Run: headless pygame with SDL's dummy video driver; simulated clock (each Clock.tick advances the game by its frame time, no real sleeping); random seed 0; keys injected as events and as key.get_pressed() state; mouse plan: one left click at the window centre at the start of phase 2, then a move to the lower-right quarter at the start of phase 3.
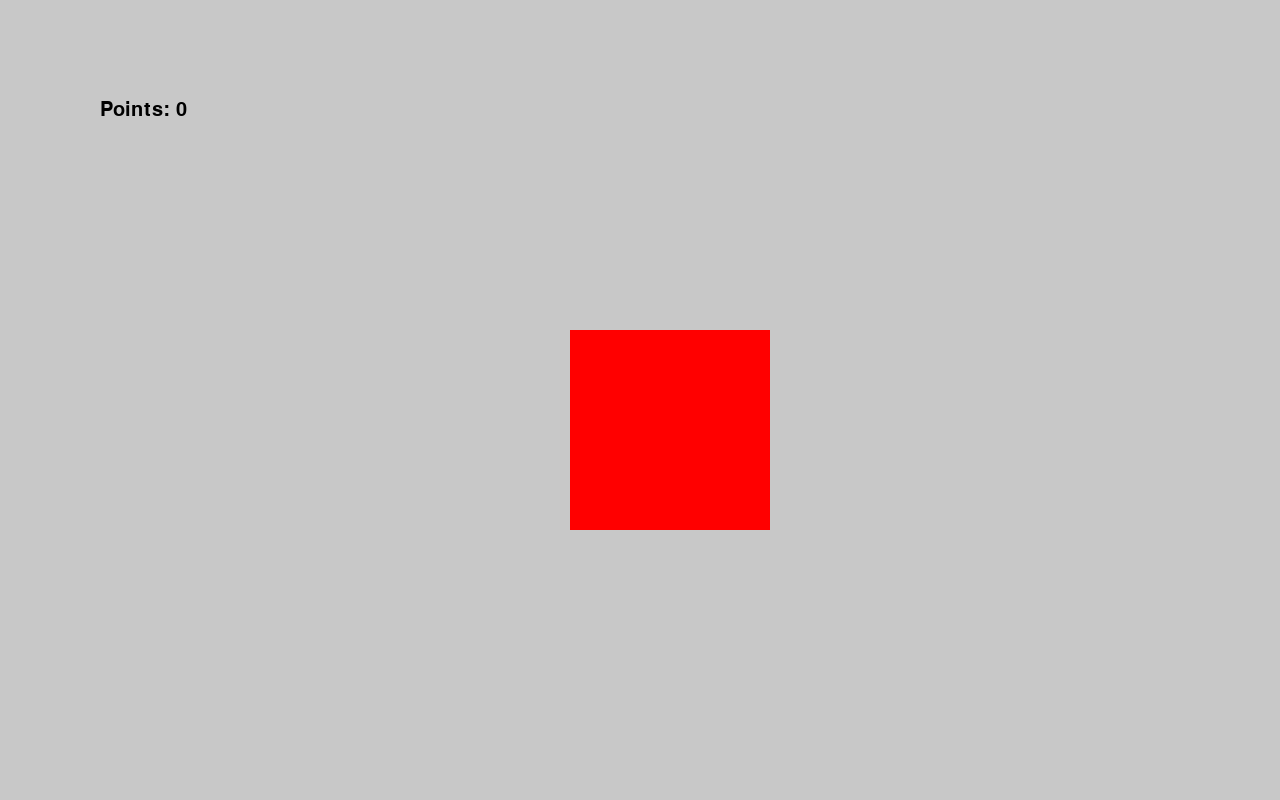
Frame 1 of 4 · flips 1–60 · no input
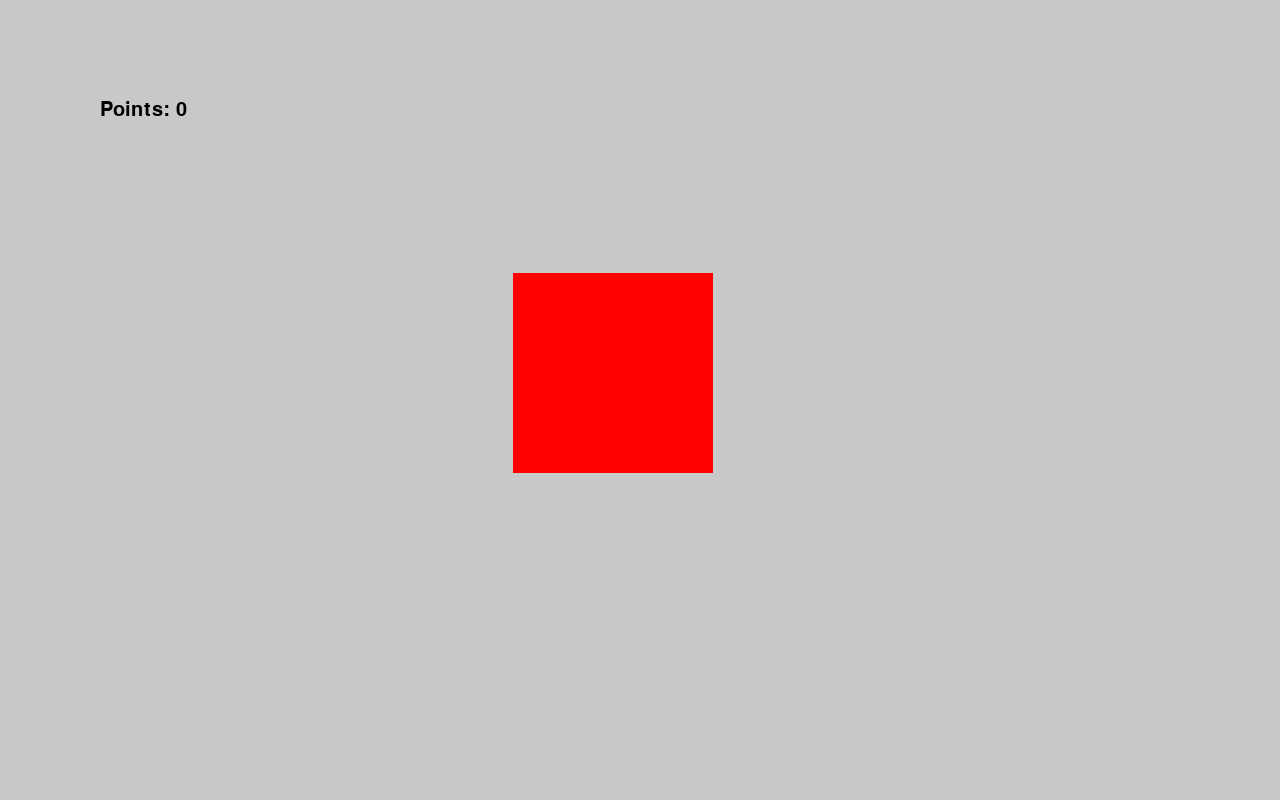
Frame 2 of 4 · flips 61–180 · clicked the window centre · tapped SPACE, RETURN · held RIGHT (→), D
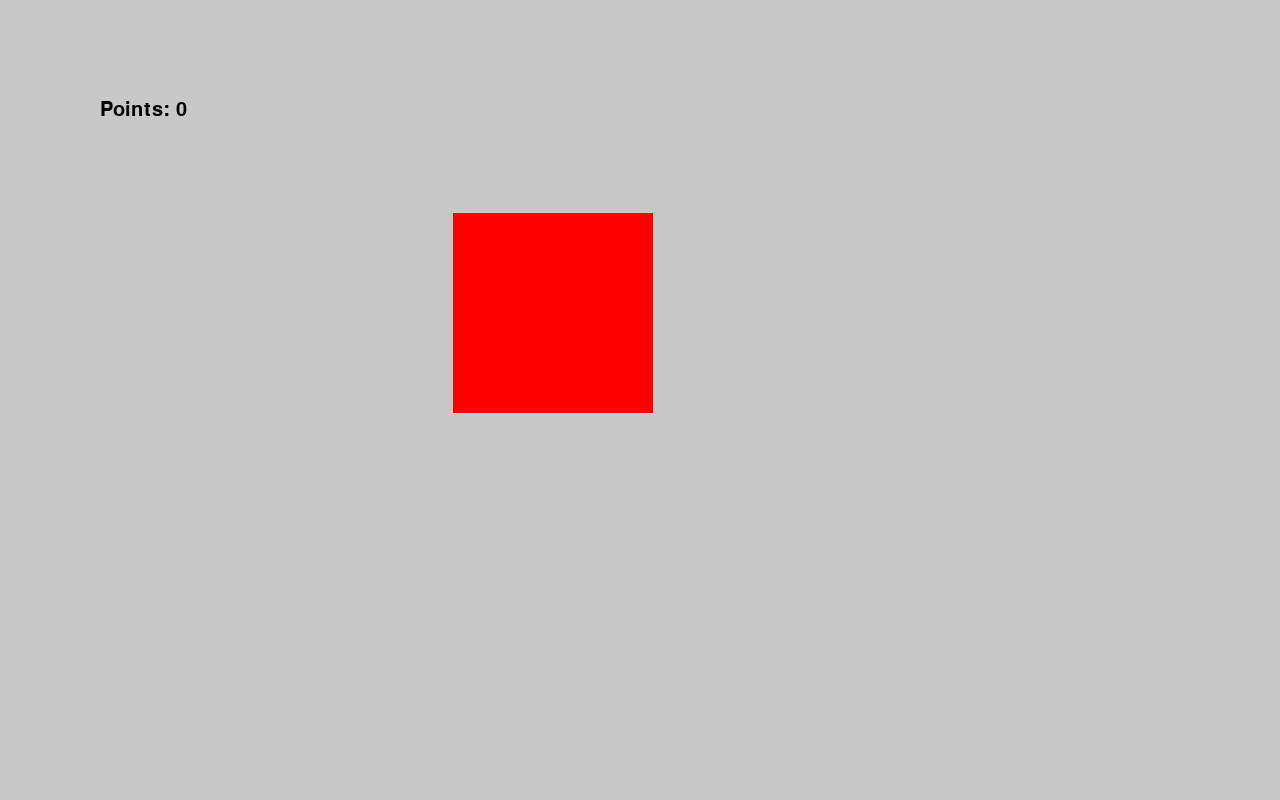
Frame 3 of 4 · flips 181–300 · moved the mouse to the lower-right quarter · held DOWN (↓), S
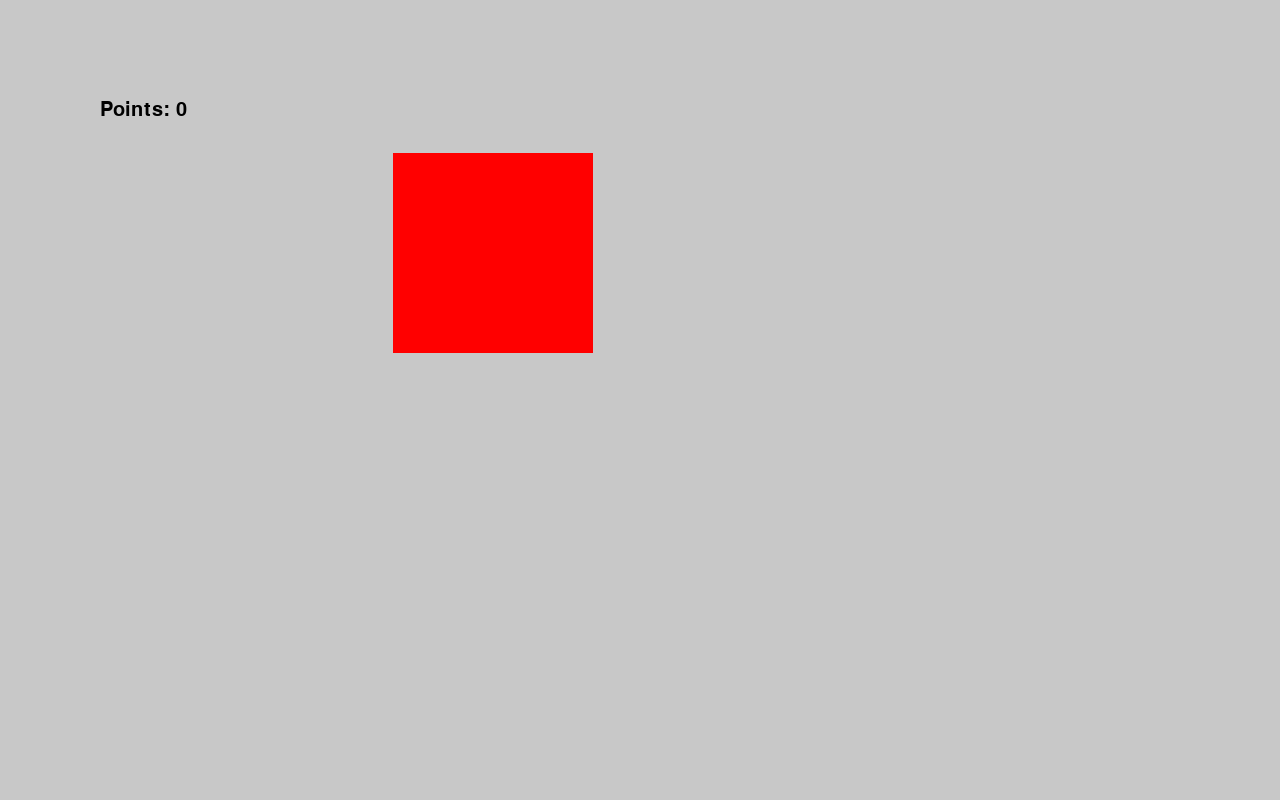
Frame 4 of 4 · flips 301–420 · held LEFT (←), A, UP (↑), W

The pygame program that drew these frames:

import pygame as pg
import sys
import random
import time


# Initialize Pygame
pg.init()
pg.font.init()

# Screen settings
screen_width = 1280     
screen_height = 800
screen = pg.display.set_mode((screen_width, screen_height))
pg.display.set_caption("Test Program")

# Colors
gray = (200, 200, 200)
red = 255
green = 0
blue = 0

# Square settings
square_x = screen_width // 2
square_y = screen_height // 2
square_size = 100
square_speed_x = 0.5
square_speed_y = 0.5
last_time = time.time()

# Points
points = 0

# Game loop
running = True
while running:
    # Handle events
    for event in pg.event.get():
        if event.type == pg.QUIT:
            running = False

    # Time
    current_time = time.time()
    
    # Update square position
    square_x += square_speed_x
    square_y += square_speed_y
    
    # Change square color by Screen Edge Collision
    if square_x - square_size < 0 or square_x + square_size > screen_width:
        red = random.randint(0, 255)
        green = random.randint(0, 255)
        blue = random.randint(0, 255)
        square_speed_x = -square_speed_x  # Reverse direction
    
    if square_y - square_size < 0 or square_y + square_size > screen_height:
        red = random.randint(0, 255)
        green = random.randint(0, 255)
        blue = random.randint(0, 255)
        square_speed_y = -square_speed_y  # Reverse direction
   
    # Mouse Annoyances
    # Changes the color of the square when the mouse is clicked over it
    if pg.mouse.get_pressed()[0]:
        if current_time - last_time > 0.2:
            last_time = current_time
            mouse_x, mouse_y = pg.mouse.get_pos()
            distance = ((square_x - mouse_x) ** 2 + (square_y - mouse_y) ** 2) ** 0.5
            if distance < square_size:
                red = random.randint(0, 255)
                green = random.randint(0, 255)
                blue = random.randint(0, 255)
                points += 1
                print("Points: ", points)
    
    # Changes the direction of the square when the mouse is clicked over it
    if pg.mouse.get_pressed()[0]:
        mouse_x, mouse_y = pg.mouse.get_pos()
        if (square_x - square_size < mouse_x < square_x + square_size and
            square_y - square_size < mouse_y < square_y + square_size):
            square_speed_x = -square_speed_x
            square_speed_y = -square_speed_y

    # Fill the screen with gray color
    screen_color = screen.fill(gray)
    
    # Draw the square
    pg.draw.rect(screen, (red, green, blue), (square_x - square_size, square_y - square_size, square_size * 2, square_size * 2))
    
    # Display the Points on Screen
    font = pg.font.Font(None, 30)
    text = font.render("Points: " + str(points), True, (0, 0, 0))
    
    
    # Update the display
    screen.blit(text, (100, 100))
    pg.display.flip()

# Quit the game
pg.quit()
sys.exit()
pg.font.quit()
